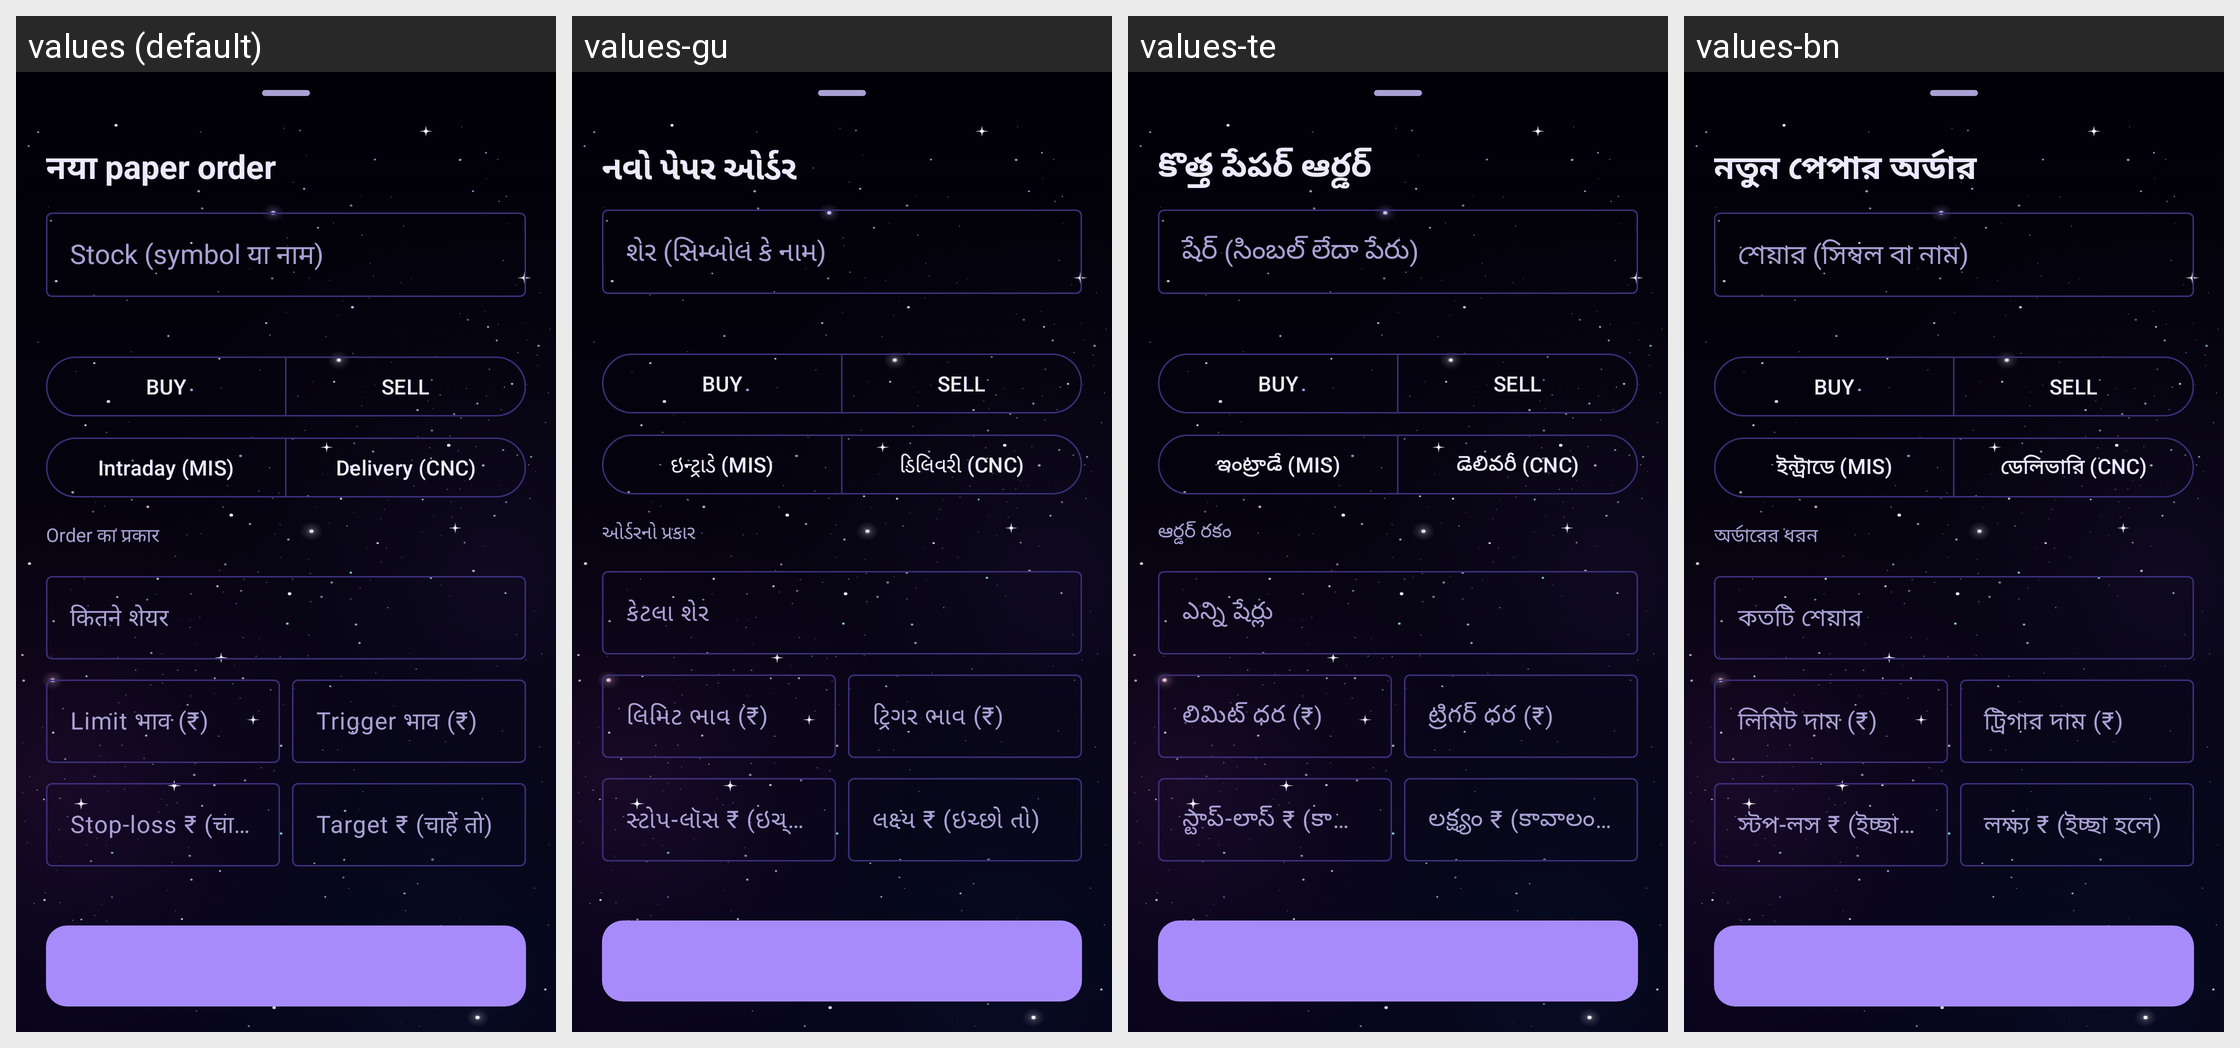

Strings drawn on this Android screen and how each of the app's shown locales translates them:
Android screen res/layout/sheet_paper_order.xml rendered under 4 locales, left to right: values (default), values-gu, values-te, values-bn. Device: Nexus 5 (rendered at 1080×1920; each locale shown at half size, 540×960, under a caption strip naming it); theme Theme.ShareScan.
Other locales in the repository, not shown: values-en, values-hi, values-kn, values-ml, values-mr, values-or, values-pa, values-ta.
Strings drawn on this screen, with the default value and each locale's value (text and hints the layout hard-codes, and strings that could not be matched under every locale, appear in the picture but are not listed):

paper_order_new
  values: नया paper order
  values-gu: નવો પેપર ઓર્ડર
  values-te: కొత్త పేపర్ ఆర్డర్
  values-bn: নতুন পেপার অর্ডার

paper_order_stock_hint
  values: Stock (symbol या नाम)
  values-gu: શેર (સિમ્બોલ કે નામ)
  values-te: షేర్ (సింబల్ లేదా పేరు)
  values-bn: শেয়ার (সিম্বল বা নাম)

ticket_buy
  values: BUY
  values-gu: BUY
  values-te: BUY
  values-bn: BUY

ticket_sell
  values: SELL
  values-gu: SELL
  values-te: SELL
  values-bn: SELL

size_mis
  values: Intraday (MIS)
  values-gu: ઇન્ટ્રાડે (MIS)
  values-te: ఇంట్రాడే (MIS)
  values-bn: ইন্ট্রাডে (MIS)

size_cnc
  values: Delivery (CNC)
  values-gu: ડિલિવરી (CNC)
  values-te: డెలివరీ (CNC)
  values-bn: ডেলিভারি (CNC)

paper_type_label
  values: Order का प्रकार
  values-gu: ઓર્ડરનો પ્રકાર
  values-te: ఆర్డర్ రకం
  values-bn: অর্ডারের ধরন

paper_qty_hint
  values: कितने शेयर
  values-gu: કેટલા શેર
  values-te: ఎన్ని షేర్లు
  values-bn: কতটি শেয়ার

paper_price_hint
  values: Limit भाव (₹)
  values-gu: લિમિટ ભાવ (₹)
  values-te: లిమిట్ ధర (₹)
  values-bn: লিমিট দাম (₹)

paper_trigger_hint
  values: Trigger भाव (₹)
  values-gu: ટ્રિગર ભાવ (₹)
  values-te: ట్రిగర్ ధర (₹)
  values-bn: ট্রিগার দাম (₹)

paper_stop_hint
  values: Stop-loss ₹ (चाहें तो)
  values-gu: સ્ટોપ-લૉસ ₹ (ઇચ્છો તો)
  values-te: స్టాప్-లాస్ ₹ (కావాలంటే)
  values-bn: স্টপ-লস ₹ (ইচ্ছা হলে)

paper_target_hint
  values: Target ₹ (चाहें तो)
  values-gu: લક્ષ્ય ₹ (ઇચ્છો તો)
  values-te: లక్ష్యం ₹ (కావాలంటే)
  values-bn: লক্ষ্য ₹ (ইচ্ছা হলে)
